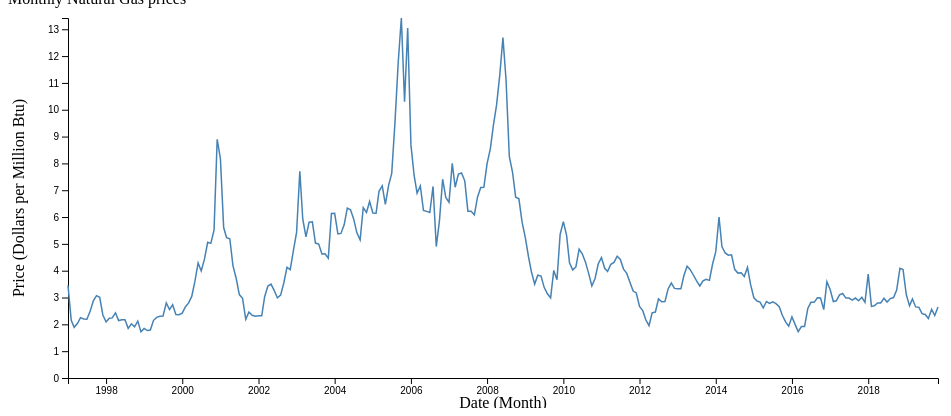
D3 v4 page, settled after 360 driven frames (6 s of simulated time); the page loaded 1 data file(s).


// ── monthly_prices.js
// set the dimensions and margins of the graph
var margin = { top: 10, right: 30, bottom: 30, left: 60 },
  width = 960 - margin.left - margin.right,
  height = 400 - margin.top - margin.bottom;

// append the svg object to the body of the page
var svg = d3.select("#monthly_price")
  .append("svg")
  .attr("width", width + margin.left + margin.right)
  .attr("height", height + margin.top + margin.bottom)
  .append("g")
  .attr("transform",
    "translate(" + margin.left + "," + margin.top + ")");

//Read the data
d3.csv("../data/price_monthly.csv",

  // When reading the csv, I must format variables:
  function (d) {
    return { Month: d3.timeParse("%Y-%m")(d.Month), Price: d.Price }
  },

  // Now I can use this dataset:
  function (data) {

    // Add X axis --> it is a date format
    var x = d3.scaleTime()
      .domain(d3.extent(data, function (d) { return d.Month; }))
      .range([0, width]);
    svg.append("g")
      .attr("transform", "translate(0," + height + ")")
      .call(d3.axisBottom(x)
      );

    // text label for the x axis
    svg.append("text")
      .attr("transform",
        "translate(" + (width / 2) + " ," +
        (height + margin.top + 20) + ")")
      .style("text-anchor", "middle")
      .text("Date (Month)");

    // Add Y axis
    var y = d3.scaleLinear()
      .domain([0, d3.max(data, function (d) { return +d.Price; })])
      .range([height, 0]);
    svg.append("g")
      .call(d3.axisLeft(y));

    // text label for the y axis
    svg.append("text")
      .attr("transform", "rotate(-90)")
      .attr("y", 0 - margin.left)
      .attr("x", 0 - (height / 2))
      .attr("dy", "1em")
      .style("text-anchor", "middle")
      .text("Price (Dollars per Million Btu)");

    // Add the line
    svg.append("path")
      .datum(data)
      .attr("fill", "none")
      .attr("stroke", "steelblue")
      .attr("stroke-width", 1.5)
      .attr("d", d3.line()
        .x(function (d) { return x(d.Month) })
        .y(function (d) { return y(d.Price) })
      )
  });
  


### data: ../data/price_monthly.csv
Month, Price
2019-11, 2.65
2019-10, 2.33
2019-09, 2.56
2019-08, 2.22
2019-07, 2.37
2019-06, 2.4
2019-05, 2.64
2019-04, 2.65
2019-03, 2.95
2019-02, 2.69
2019-01, 3.11
2018-12, 4.04
2018-11, 4.09
2018-10, 3.28
2018-09, 3
2018-08, 2.96
2018-07, 2.83
2018-06, 2.97
2018-05, 2.8
2018-04, 2.8
2018-03, 2.69
2018-02, 2.67
2018-01, 3.87
2017-12, 2.82
2017-11, 3.01
2017-10, 2.88
2017-09, 2.98
2017-08, 2.9
2017-07, 2.98
2017-06, 2.98
2017-05, 3.15
2017-04, 3.1
2017-03, 2.88
2017-02, 2.85
2017-01, 3.3
2016-12, 3.59
2016-11, 2.55
2016-10, 2.98
2016-09, 2.99
2016-08, 2.82
2016-07, 2.82
2016-06, 2.59
2016-05, 1.92
2016-04, 1.92
2016-03, 1.73
2016-02, 1.99
2016-01, 2.28
2015-12, 1.93
2015-11, 2.09
2015-10, 2.34
2015-09, 2.66
2015-08, 2.77
2015-07, 2.84
2015-06, 2.78
2015-05, 2.85
2015-04, 2.61
2015-03, 2.83
2015-02, 2.87
2015-01, 2.99
2014-12, 3.48
... 215 more rows